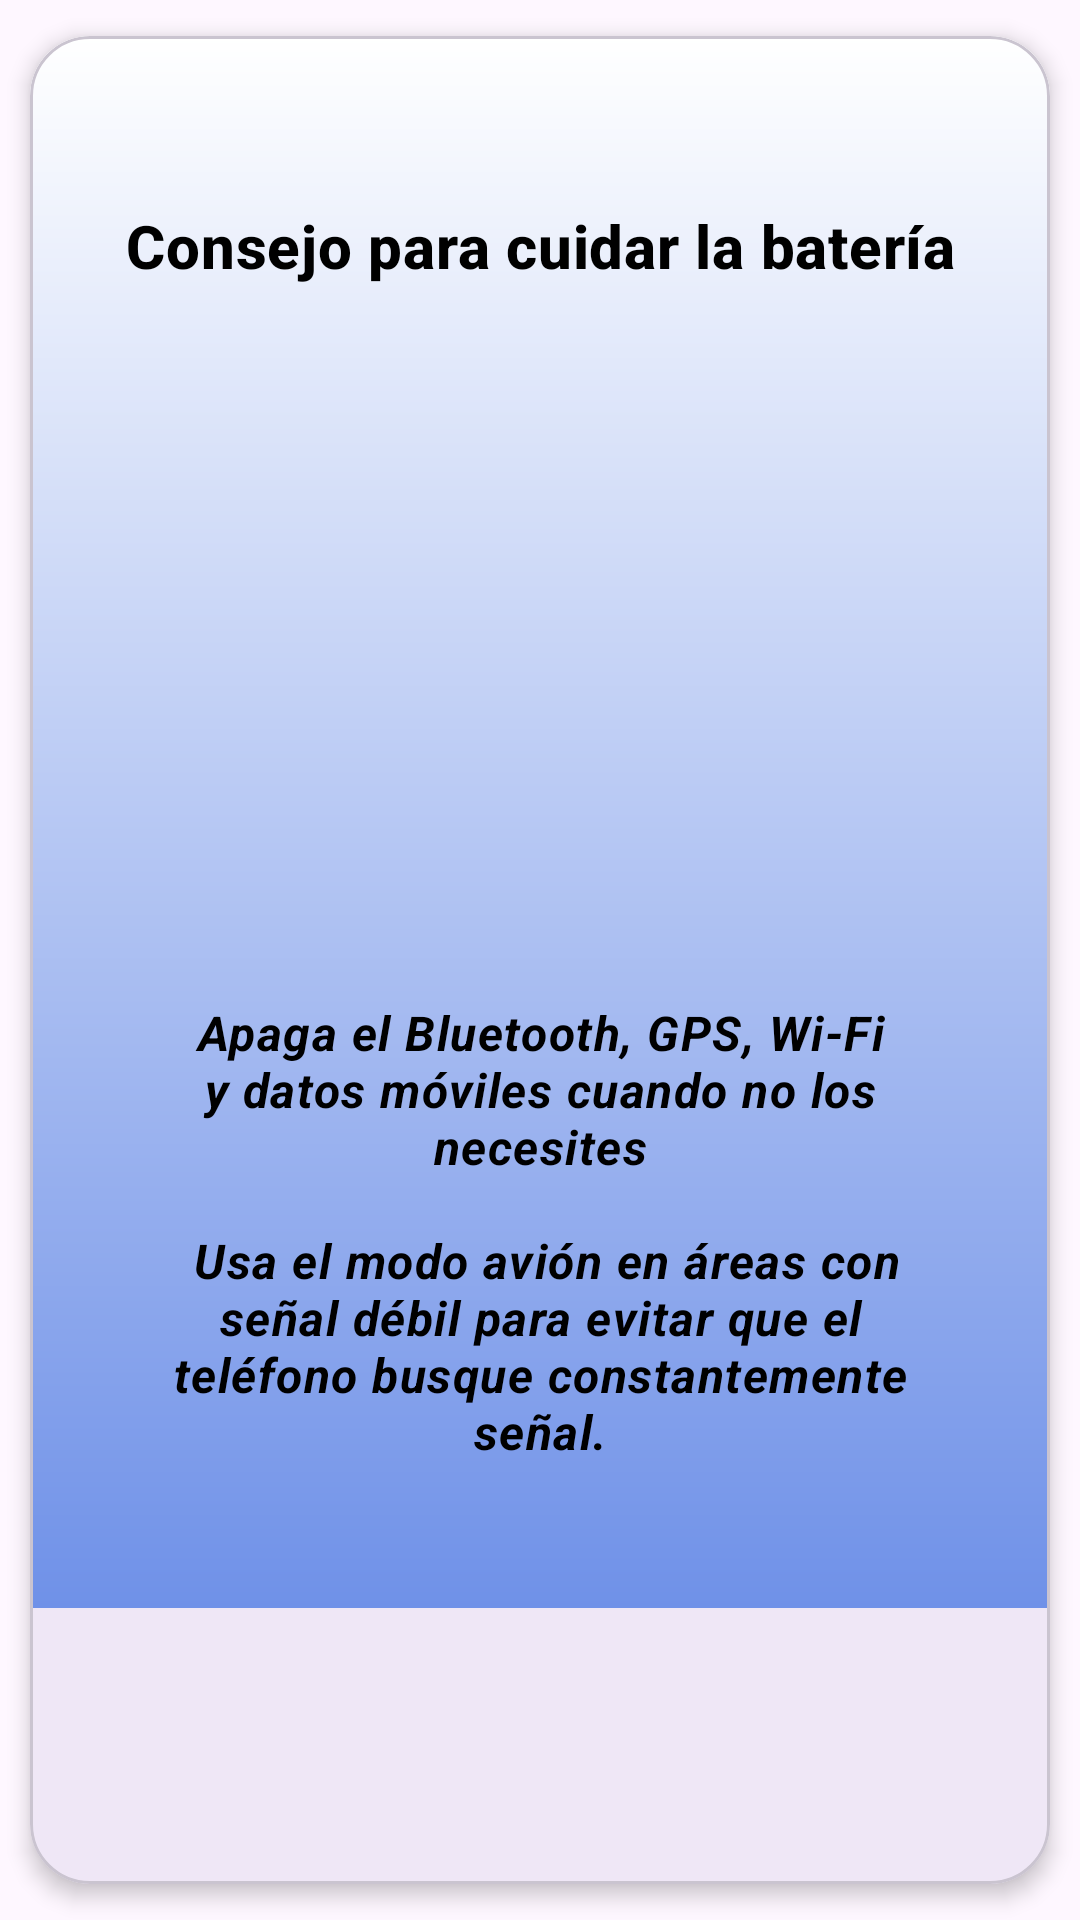

Here is an Android app screen rendered from its layout file. Give the layout XML and the strings, colors and styles it references.
<!-- AndroidManifest.xml: application theme Theme.Prototipo2 -->
<!-- res/layout/fragment_consejo07.xml -->
<?xml version="1.0" encoding="utf-8"?>
<com.google.android.material.card.MaterialCardView
    xmlns:android="http://schemas.android.com/apk/res/android"
    xmlns:tools="http://schemas.android.com/tools"
    xmlns:app="http://schemas.android.com/apk/res-auto"
    android:layout_width="match_parent"
    android:layout_height="wrap_content"
    app:cardCornerRadius="20dp"
    app:cardElevation="4dp"
    app:cardUseCompatPadding="true"
    android:layout_margin="16dp"
    tools:context=".Consejo07Fragment"
    android:background="@drawable/gradienteuno">

    <LinearLayout
        android:layout_width="match_parent"
        android:layout_height="wrap_content"
        android:orientation="vertical"
        android:gravity="center_horizontal"
        android:background="@drawable/gradientedos"
        android:padding="16dp">

        <com.google.android.material.textview.MaterialTextView
            android:id="@+id/frag_07_tv"
            android:layout_width="match_parent"
            android:layout_height="wrap_content"
            android:gravity="center"
            android:textSize="24sp"
            android:layout_marginBottom="8dp"
            android:textStyle="bold"
            android:textColor="?attr/colorPrimary"/>

        <com.google.android.material.textview.MaterialTextView
            android:layout_width="match_parent"
            android:layout_height="wrap_content"
            android:layout_marginBottom="16dp"
            android:gravity="center"
            android:text="@string/frag_06_tv_01"
            android:textAppearance="?attr/textAppearanceHeadline6"
            android:textColor="@color/black"
            android:textStyle="bold" />

        <ImageView
            android:layout_width="wrap_content"
            android:layout_height="170dp"
            android:layout_marginTop="20dp"
            android:src="@drawable/ic_celular"
            android:contentDescription="@string/frag_05_iv_01"
            android:scaleType="centerInside"
            android:layout_marginBottom="16dp"/>

        <com.google.android.material.textview.MaterialTextView
            android:layout_width="match_parent"
            android:layout_height="wrap_content"
            android:padding="16dp"
            android:textAppearance="?attr/textAppearanceBody1"
            android:textAlignment="center"
            android:textStyle="bold|italic"
            android:text="@string/frag_07_tv_02"
            android:textColor="@color/black"
            android:layout_marginBottom="16dp"/>

    </LinearLayout>

</com.google.android.material.card.MaterialCardView>
<!-- resources referenced by this layout -->
<resources>
  <color name="black">#FF000000</color>
  <!-- drawable gradientedos (drawable) -->
  <?xml version="1.0" encoding="utf-8"?>
  <shape xmlns:android="http://schemas.android.com/apk/res/android">
      <gradient
  
          android:type="linear"
          android:angle="270"
          android:startColor="#FFFFFF"
          android:endColor="#6F91E8"
          >
  
      </gradient>
  </shape>
  <!-- drawable gradienteuno (drawable) -->
  <?xml version="1.0" encoding="utf-8"?>
  <shape xmlns:android="http://schemas.android.com/apk/res/android">
      <gradient
  
          android:type="linear"
          android:angle="270"
          android:startColor="#FCFFFF"
          android:endColor="#FCFFFF"
          >
  
      </gradient>
  </shape>
  <string name="frag_05_iv_01">Prohibido carga al maximo, X 100%</string>
  <string name="frag_06_tv_01">Consejo para cuidar la batería</string>
  <string name="frag_07_tv_02">Apaga el Bluetooth, GPS, Wi-Fi y datos móviles cuando no los necesites\n\n
  Usa el modo avión en áreas con señal débil para evitar que el teléfono busque constantemente señal.</string>
  <style name="Theme.Prototipo2" parent="Base.Theme.Prototipo2" />
  <style name="Base.Theme.Prototipo2" parent="Theme.Material3.DayNight.NoActionBar">
          
          
      </style>
</resources>
